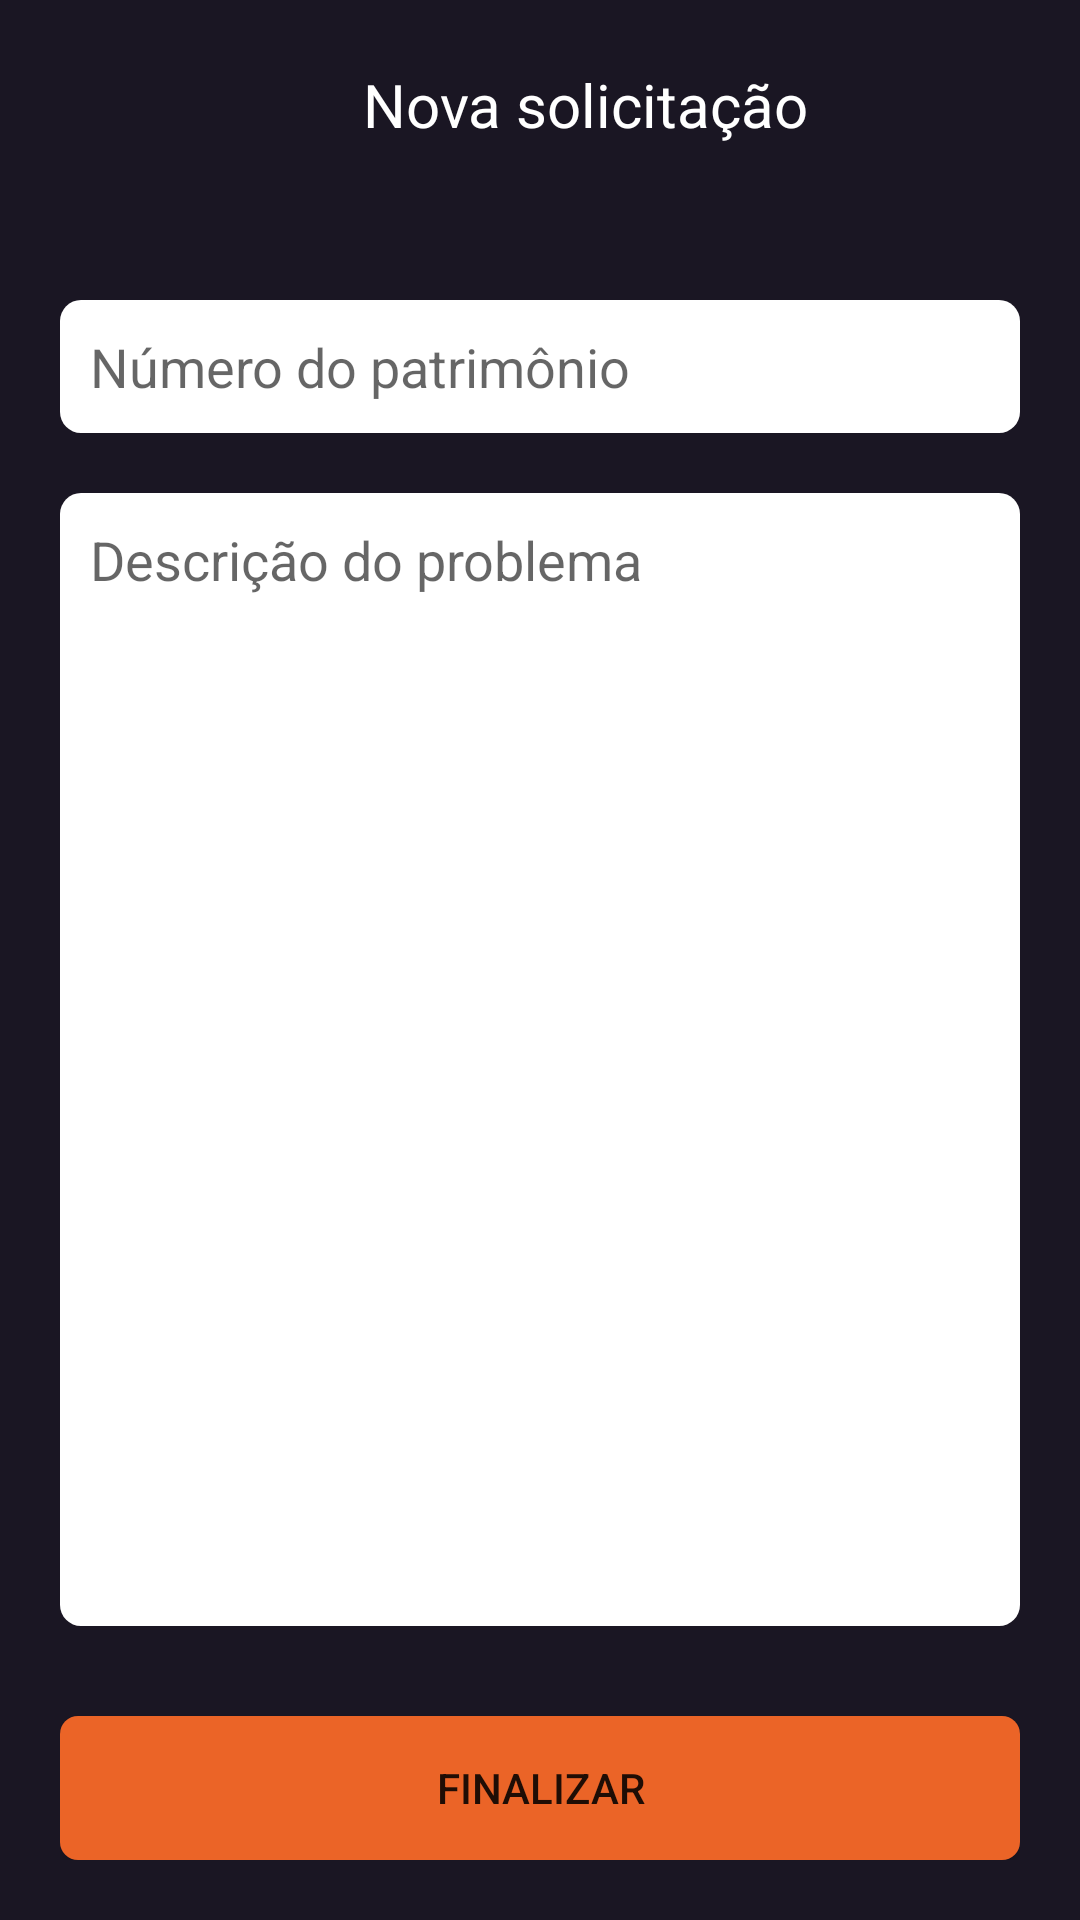

Reconstruct the res/layout file that produces this screen, plus the resources it refers to.
<!-- AndroidManifest.xml: application theme Theme.HelpDesk10 -->
<!-- res/layout/activity_solicitacao.xml -->
<?xml version="1.0" encoding="utf-8"?>
<LinearLayout xmlns:android="http://schemas.android.com/apk/res/android"
    xmlns:app="http://schemas.android.com/apk/res-auto"
    xmlns:tools="http://schemas.android.com/tools"
    android:layout_width="match_parent"
    android:layout_height="match_parent"
    android:background="@color/azul800"
    android:orientation="vertical"
    android:padding="20dp"
    tools:context=".view.activity.SolicitacaoActivity">

    <LinearLayout
        android:layout_width="match_parent"
        android:layout_height="wrap_content"
        android:gravity="center_horizontal|center_vertical"
        android:orientation="horizontal">

        <ImageView
            android:id="@+id/imageViewVoltar"
            android:layout_width="30dp"
            android:layout_height="30dp"
            app:srcCompat="@drawable/ic_baseline_arrow_back_24" />

        <TextView
            android:id="@+id/textView6"
            android:layout_width="wrap_content"
            android:layout_height="wrap_content"
            android:layout_weight="1"
            android:gravity="center"
            android:text="@string/nova_solicitacao"
            android:textColor="@color/white"
            android:textSize="20sp" />
    </LinearLayout>

    <EditText
        android:id="@+id/editPatrimonio"
        android:layout_width="match_parent"
        android:layout_height="wrap_content"
        android:layout_marginTop="50dp"
        android:background="@drawable/background_edit"
        android:ems="10"
        android:hint="Número do patrimônio"
        android:inputType="number"
        android:padding="10dp" />

    <EditText
        android:id="@+id/editDescricao"
        android:layout_width="match_parent"
        android:layout_height="match_parent"
        android:layout_marginTop="20dp"
        android:layout_weight="1"
        android:background="@drawable/background_edit"
        android:ems="10"
        android:gravity="start"
        android:hint="Descrição do problema"
        android:inputType="textMultiLine"
        android:padding="10dp" />

    <Button
        android:id="@+id/buttonSalvar"
        android:layout_width="match_parent"
        android:layout_height="wrap_content"
        android:layout_marginTop="30dp"
        app:backgroundTint="@null"
        android:background="@drawable/background_button_novo_chamado"
        android:text="@string/finalizar" />
</LinearLayout>
<!-- resources referenced by this layout -->
<resources>
  <color name="azul800">#1a1623</color>
  <color name="white">#FFFFFFFF</color>
  <!-- drawable background_button_novo_chamado (drawable-v24) -->
  <?xml version="1.0" encoding="utf-8"?>
  <shape xmlns:android="http://schemas.android.com/apk/res/android" android:shape="rectangle">
  
      <solid android:color="@color/laranja"/>
      <corners android:radius="6dp"/>
  
  
  </shape>
  <!-- drawable background_edit (drawable) -->
  <?xml version="1.0" encoding="utf-8"?>
  <shape xmlns:android="http://schemas.android.com/apk/res/android" android:shape="rectangle">
      <solid android:color="@color/white"/>
      <corners android:radius="7dp"/>
  
  </shape>
  <string name="finalizar">Finalizar</string>
  <string name="nova_solicitacao">Nova solicitação</string>
  <style name="Theme.HelpDesk10" parent="Theme.MaterialComponents.DayNight.NoActionBar">
          
          <item name="colorPrimary">@color/purple_500</item>
          <item name="colorPrimaryVariant">@color/azul800</item>
          <item name="colorOnPrimary">@color/white</item>
          
          <item name="colorSecondary">@color/teal_200</item>
          <item name="colorSecondaryVariant">@color/teal_700</item>
          <item name="colorOnSecondary">@color/black</item>
          
          <item name="android:statusBarColor" tools:targetApi="l">?attr/colorPrimaryVariant</item>
          
      </style>
  <color name="laranja">#eb6427</color>
  <color name="purple_500">#FF6200EE</color>
  <color name="teal_200">#FF03DAC5</color>
  <color name="teal_700">#FF018786</color>
  <color name="black">#FF000000</color>
</resources>
